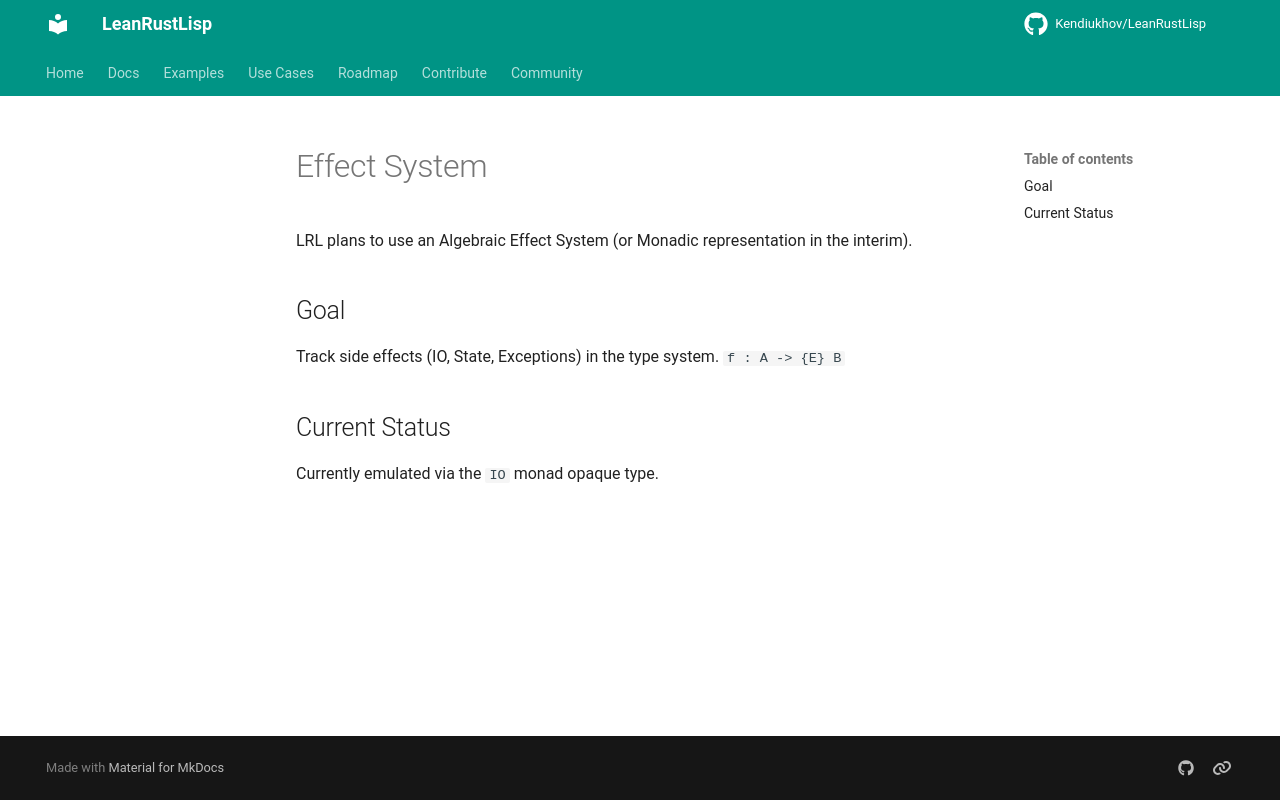

repository: Kendiukhov/LeanRustLisp · page: spec/effects/effect-system/index.html · generator: mkdocs

# Effect System

LRL plans to use an Algebraic Effect System (or Monadic representation in the interim).

## Goal
Track side effects (IO, State, Exceptions) in the type system.
`f : A -> {E} B`

## Current Status
Currently emulated via the `IO` monad opaque type.
